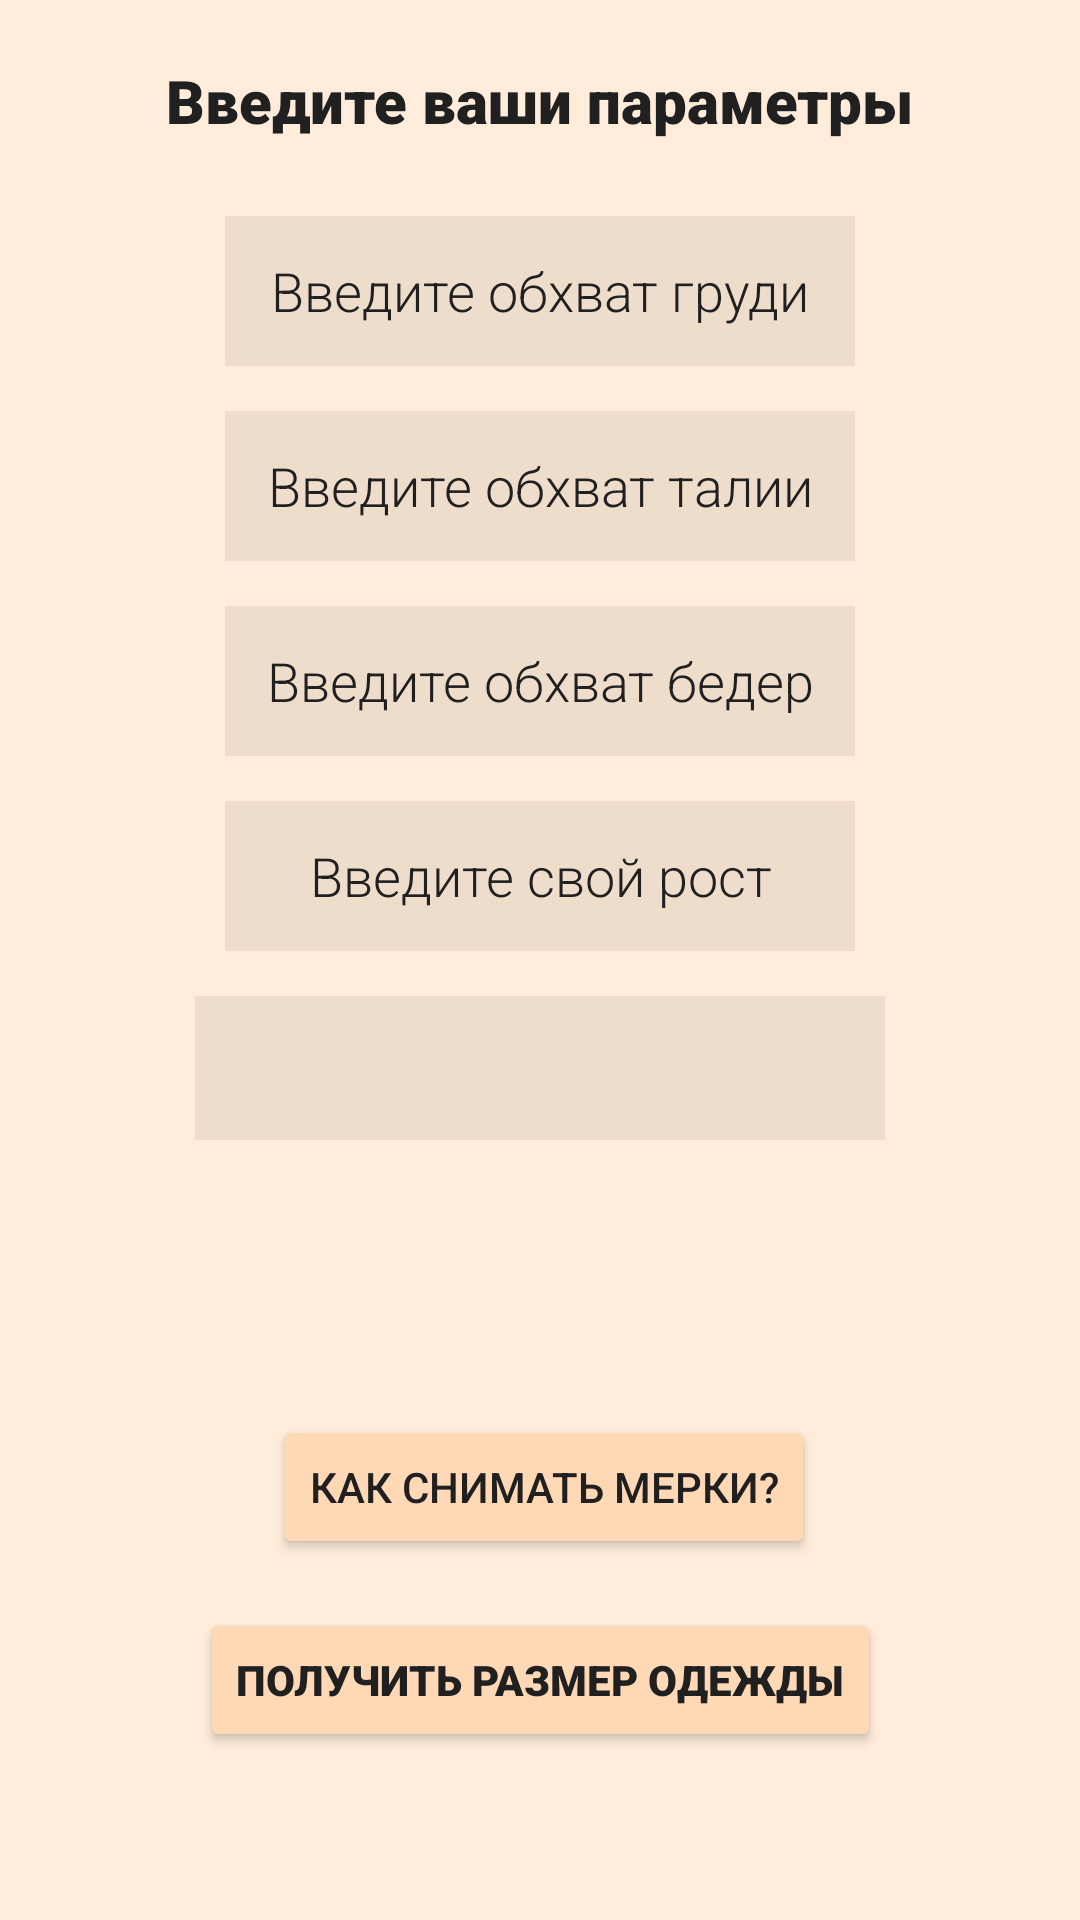

Here is an Android app screen rendered from its layout file. Give the layout XML and the strings, colors and styles it references.
<!-- AndroidManifest.xml: application theme Theme.Diplomnaya -->
<!-- res/layout/activity_param.xml -->
<?xml version="1.0" encoding="utf-8"?>
<androidx.constraintlayout.widget.ConstraintLayout xmlns:android="http://schemas.android.com/apk/res/android"
    xmlns:app="http://schemas.android.com/apk/res-auto"
    xmlns:tools="http://schemas.android.com/tools"
    android:layout_width="match_parent"
    android:layout_height="match_parent"
    android:background="@color/color1"
    tools:context=".ParamActivity">

    <TextView
        android:id="@+id/textParamMain"
        android:layout_width="wrap_content"
        android:layout_height="wrap_content"
        android:layout_marginTop="20dp"
        android:fontFamily="sans-serif-black"
        android:text="@string/t_paramMain"
        android:textColor="@color/gray"
        android:textSize="20sp"
        app:layout_constraintEnd_toEndOf="parent"
        app:layout_constraintStart_toStartOf="parent"
        app:layout_constraintTop_toTopOf="parent" />

    <EditText
        android:id="@+id/editTextTextChest"
        android:layout_width="wrap_content"
        android:layout_height="wrap_content"
        android:layout_marginTop="25dp"
        android:background="@color/backgroundBlack"
        android:ems="10"
        android:fontFamily="sans-serif-light"
        android:gravity="center"
        android:hint="@string/hintchest"
        android:inputType="number"
        android:minHeight="50dp"
        android:textColorHint="@color/gray"
        app:layout_constraintEnd_toEndOf="parent"
        app:layout_constraintStart_toStartOf="parent"
        app:layout_constraintTop_toBottomOf="@+id/textParamMain" />

    <EditText
        android:id="@+id/editTextTextWaist"
        android:layout_width="wrap_content"
        android:layout_height="wrap_content"
        android:gravity="center"
        android:layout_marginTop="15dp"
        android:background="@color/backgroundBlack"
        android:ems="10"
        android:fontFamily="sans-serif-light"
        android:hint="@string/hintwaist"
        android:inputType="number"
        android:minHeight="50dp"
        android:textColorHint="@color/gray"
        app:layout_constraintEnd_toEndOf="parent"
        app:layout_constraintStart_toStartOf="parent"
        app:layout_constraintTop_toBottomOf="@+id/editTextTextChest" />

    <EditText
        android:id="@+id/editTextTextHips"
        android:layout_width="wrap_content"
        android:layout_height="wrap_content"
        android:gravity="center"
        android:layout_marginTop="15dp"
        android:background="@color/backgroundBlack"
        android:ems="10"
        android:fontFamily="sans-serif-light"
        android:hint="@string/hinthips"
        android:inputType="number"
        android:minHeight="50dp"
        android:textColorHint="@color/gray"
        app:layout_constraintEnd_toEndOf="parent"
        app:layout_constraintStart_toStartOf="parent"
        app:layout_constraintTop_toBottomOf="@+id/editTextTextWaist" />

    <EditText
        android:id="@+id/editTextTextPersonName"
        android:layout_width="wrap_content"
        android:layout_height="wrap_content"
        android:layout_marginTop="15dp"
        android:gravity="center"
        android:background="@color/backgroundBlack"
        android:ems="10"
        android:fontFamily="sans-serif-light"
        android:hint="@string/hintphoto"
        android:inputType="number"
        android:minHeight="50dp"
        android:textColorHint="@color/gray"
        app:layout_constraintEnd_toEndOf="parent"
        app:layout_constraintStart_toStartOf="parent"
        app:layout_constraintTop_toBottomOf="@+id/editTextTextHips" />


    <Spinner
        android:id="@+id/spinnerSex"
        android:layout_width="230dp"
        android:layout_height="48dp"
        android:layout_marginTop="15dp"
        android:background="@color/backgroundBlack"
        app:layout_constraintEnd_toEndOf="parent"
        app:layout_constraintStart_toStartOf="parent"
        app:layout_constraintTop_toBottomOf="@+id/editTextTextPersonName"
        tools:ignore="SpeakableTextPresentCheck" />

    <Button
        android:id="@+id/buttonResult"
        android:layout_width="wrap_content"
        android:layout_height="wrap_content"
        android:layout_marginTop="100dp"
        android:backgroundTint="@color/color2"
        android:fontFamily="sans-serif-black"
        android:text="@string/ButtonResult"
        android:textColor="@color/gray"
        app:layout_constraintBottom_toBottomOf="parent"
        app:layout_constraintEnd_toEndOf="parent"
        app:layout_constraintStart_toStartOf="parent"
        app:layout_constraintTop_toBottomOf="@+id/spinnerSex" />

    <Button
        android:id="@+id/buttonMerki"
        android:layout_width="wrap_content"
        android:layout_height="wrap_content"
        android:backgroundTint="@color/color2"
        android:text="@string/buttonMerki"
        android:textColor="@color/gray"
        app:layout_constraintBottom_toTopOf="@+id/buttonResult"
        app:layout_constraintEnd_toEndOf="parent"
        app:layout_constraintHorizontal_bias="0.507"
        app:layout_constraintStart_toStartOf="parent"
        app:layout_constraintTop_toBottomOf="@+id/spinnerSex"
        app:layout_constraintVertical_bias="0.85" />

</androidx.constraintlayout.widget.ConstraintLayout>
<!-- resources referenced by this layout -->
<resources>
  <color name="backgroundBlack">#10000000</color>
  <color name="color1">#ffecda</color>
  <color name="color2">#ffd9b5</color>
  <color name="gray">#202020</color>
  <string name="ButtonResult">Получить размер одежды</string>
  <string name="buttonMerki">Как снимать мерки?</string>
  <string name="hintchest">Введите обхват груди</string>
  <string name="hinthips">Введите обхват бедер</string>
  <string name="hintphoto">Введите свой рост</string>
  <string name="hintwaist">Введите обхват талии</string>
  <string name="t_paramMain">Введите ваши параметры</string>
  <style name="Theme.Diplomnaya" parent="Theme.MaterialComponents.DayNight.NoActionBar">
          
          <item name="colorPrimary">@color/color2</item>
          <item name="colorPrimaryVariant">@color/color4</item>
          <item name="colorOnPrimary">@color/color1</item>
          
          <item name="colorSecondary">@color/color2</item>
          <item name="colorSecondaryVariant">@color/color4</item>
          <item name="colorOnSecondary">@color/color1</item>
          
          <item name="android:statusBarColor">?attr/colorPrimaryVariant</item>
          
      </style>
  <color name="color4">#a47345</color>
</resources>
